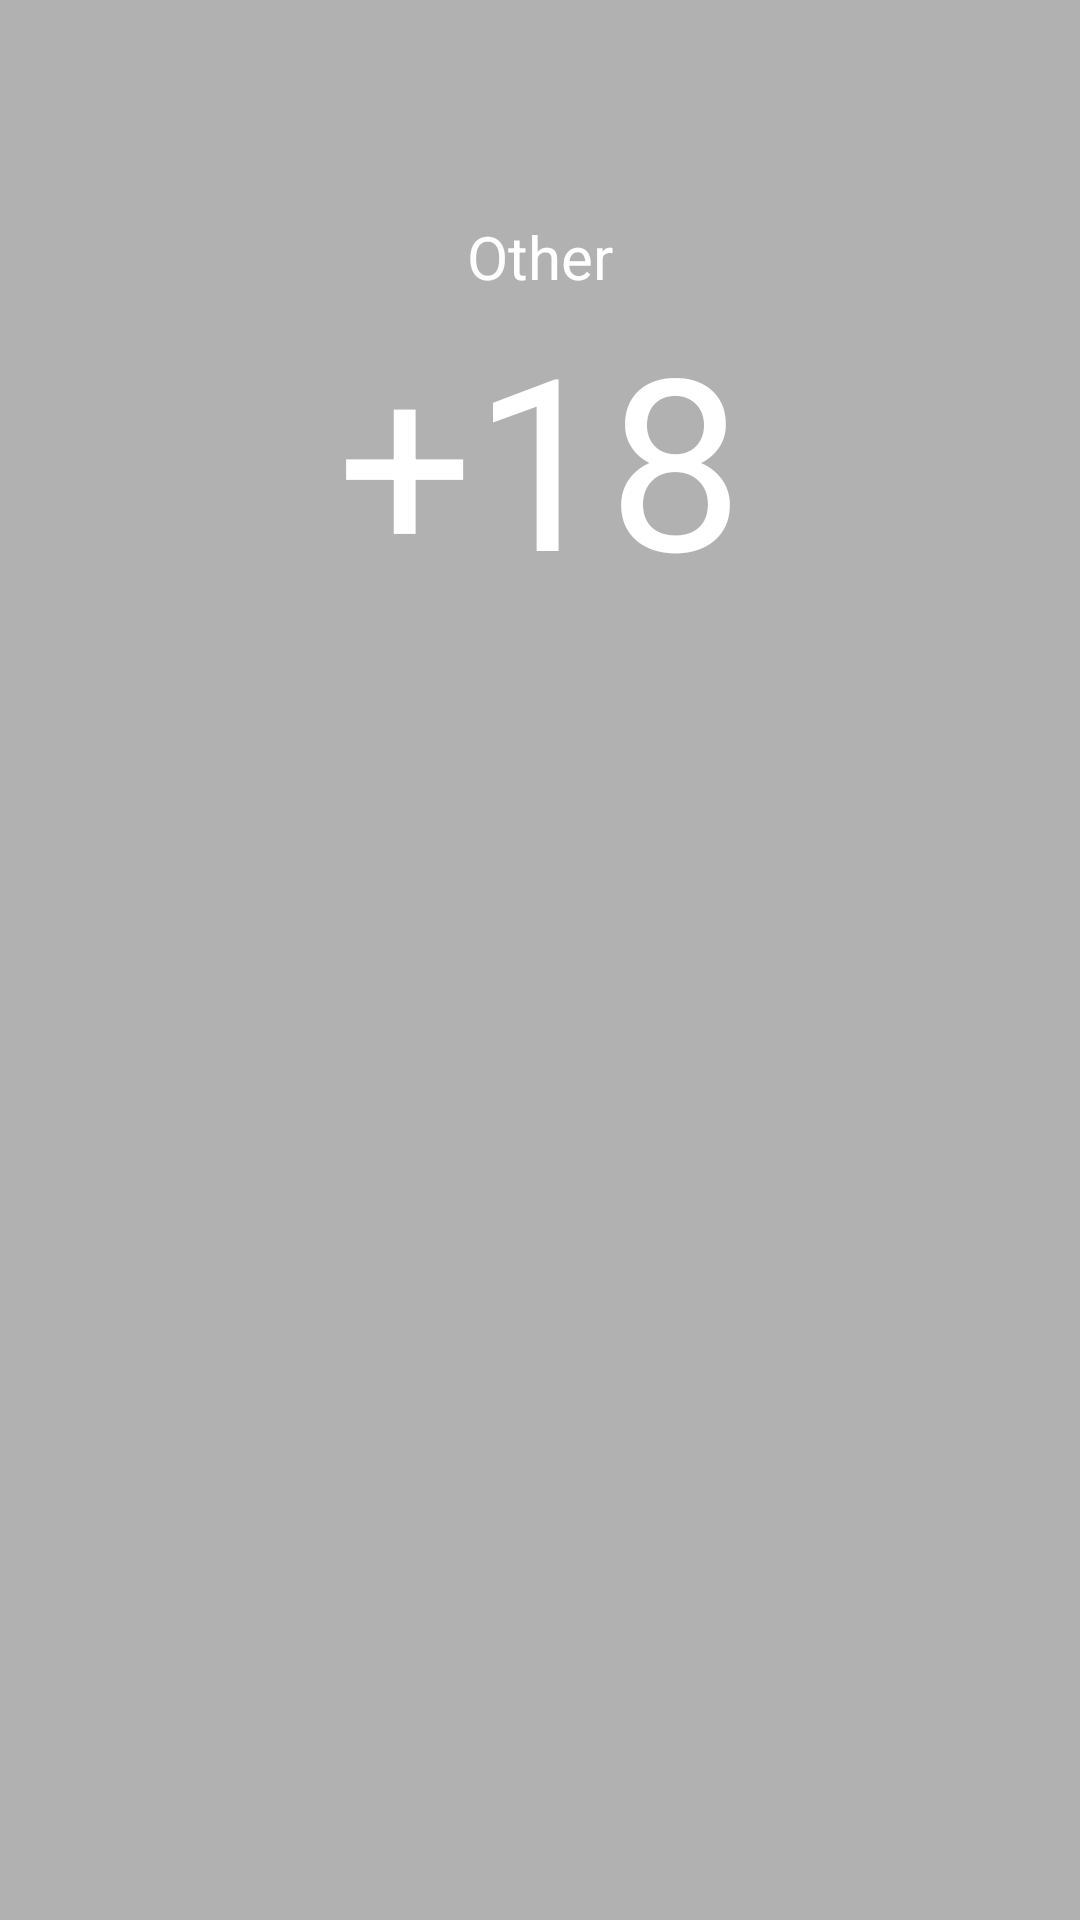

Layout XML and referenced resources for this Android screen:
<!-- AndroidManifest.xml: application theme CustomAppTheme -->
<!-- res/layout/weather_layout.xml -->
<android.support.constraint.ConstraintLayout xmlns:android="http://schemas.android.com/apk/res/android"
    xmlns:app="http://schemas.android.com/apk/res-auto"
    xmlns:tools="http://schemas.android.com/tools"
    android:layout_width="match_parent"
    android:layout_height="match_parent"
    tools:context=".WeatherFragment">

    <RelativeLayout
        android:layout_width="match_parent"
        android:layout_height="match_parent"
        android:background="@color/baseFonColor">

        <ImageView
            android:id="@+id/ivWeather"
            android:layout_marginTop="?attr/actionBarSize"
            android:layout_width="wrap_content"
            android:layout_height="wrap_content"
            android:layout_centerHorizontal="true"
            android:scaleX="10"
            android:scaleY="10"
            android:layout_marginBottom="@dimen/default_padding"/>

        <TextView
            android:id="@+id/tv_country"
            android:layout_width="wrap_content"
            android:layout_height="wrap_content"
            android:layout_below="@+id/ivWeather"
            android:layout_centerHorizontal="true"
            android:text="@string/other"
            android:textColor="@android:color/white"
            android:textSize="20sp"
            tools:text="@string/hello_blank_fragment" />

        <TextView
            android:id="@+id/bigTemp"
            android:layout_width="wrap_content"
            android:layout_height="wrap_content"
            android:layout_below="@+id/tv_country"
            android:layout_centerHorizontal="true"
            android:layout_centerVertical="true"
            android:text="@string/big_temp_default"
            android:textColor="@android:color/white"
            android:textSize="80sp" />

        <TextView
            android:id="@+id/tv_pressure"
            android:layout_width="wrap_content"
            android:layout_height="wrap_content"
            android:layout_below="@+id/bigTemp"
            android:layout_centerHorizontal="true"
            android:text=""
            android:textColor="@android:color/white"
            android:textSize="20sp"
            tools:text="@string/hello_blank_fragment" />

        <TextView
            android:id="@+id/tv_humidity"
            android:layout_width="wrap_content"
            android:layout_height="wrap_content"
            android:layout_below="@+id/tv_pressure"
            android:layout_centerHorizontal="true"
            android:text=""
            android:textColor="@android:color/white"
            android:textSize="20sp"
            tools:text="@string/hello_blank_fragment" />
        <TextView
            android:id="@+id/gps_locality"
            android:layout_width="wrap_content"
            android:layout_height="wrap_content"
            android:layout_below="@+id/tv_humidity"
            android:layout_centerHorizontal="true"
            android:text=""
            android:layout_marginBottom="?attr/actionBarSize"
            android:textColor="@android:color/white"
            android:textSize="20sp"
            tools:text="@string/hello_blank_fragment"
            />
    </RelativeLayout>

</android.support.constraint.ConstraintLayout>
<!-- resources referenced by this layout -->
<resources>
  <color name="baseFonColor">#b1b1b1</color>
  <dimen name="default_padding">16dp</dimen>
  <string name="big_temp_default">+18</string>
  <string name="hello_blank_fragment">Hello blank fragment</string>
  <string name="other">Other</string>
  <style name="CustomAppTheme" parent="Theme.AppCompat.Light.DarkActionBar">
          
          <item name="colorPrimary">@color/purple</item>
          <item name="colorPrimaryDark">@color/purpleDark</item>
          <item name="colorAccent">@color/action</item>
      </style>
  <color name="purple">#7c178c</color>
  <color name="purpleDark">#5b1566</color>
  <color name="action">#000000</color>
</resources>
